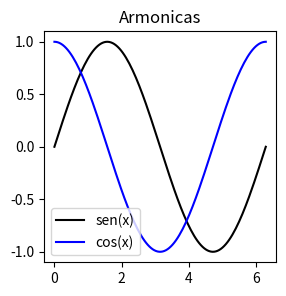

The matplotlib source for this figure:
#FUNCIONES ENVOLVENTES

import matplotlib.pyplot as plt
import numpy as np
x=np.linspace(0,2*np.pi,128)
y=np.sin(x)
yy=np.cos(x)
fig,ax=plt.subplots(figsize=(3,3))
ax.set_title('Armonicas')
ax.plot(x,y, label="sen(x)", color='black')
ax.plot(x,yy, label="cos(x)", color="blue")
ax.legend()

plt.show()
